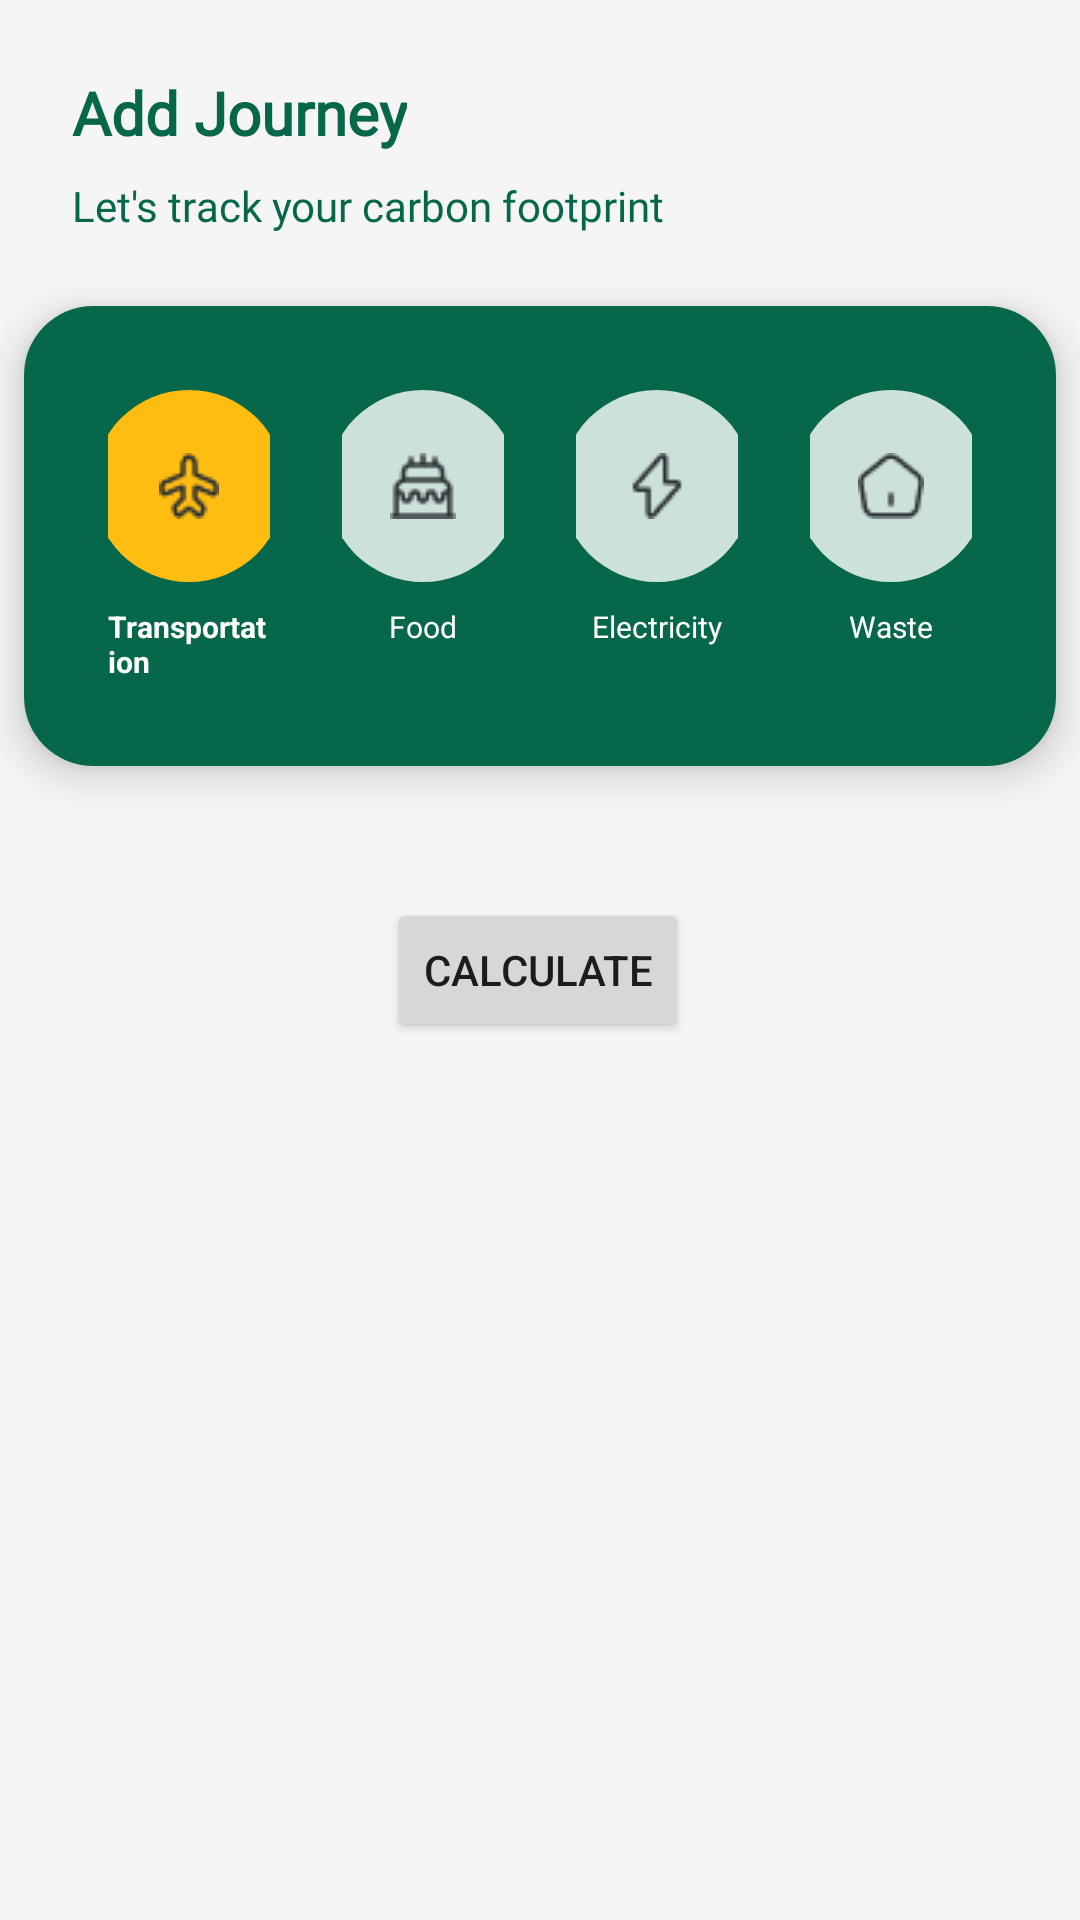

Write the Android layout XML for this screen, with the resource values it uses.
<!-- AndroidManifest.xml: application theme Theme.MiniCarbon -->
<!-- res/layout/fragment_calculate.xml -->
<?xml version="1.0" encoding="utf-8"?>
<androidx.constraintlayout.widget.ConstraintLayout
    xmlns:android="http://schemas.android.com/apk/res/android"
    xmlns:app="http://schemas.android.com/apk/res-auto"
    xmlns:tools="http://schemas.android.com/tools"
    android:layout_width="match_parent"
    android:layout_height="match_parent"
    android:background="#F5F5F5"
    tools:context=".ui.calculate.CalculateFragment">

    <TextView
        android:id="@+id/title_add_journey"
        android:layout_width="wrap_content"
        android:layout_height="wrap_content"
        android:text="@string/add_journey"
        android:textStyle="bold"
        android:textSize="20sp"
        android:fontFamily="@font/opensans"
        android:textColor="@color/green"
        android:layout_marginStart="24dp"
        android:layout_marginTop="24dp"
        app:layout_constraintTop_toTopOf="parent"
        app:layout_constraintStart_toStartOf="parent"/>

    <TextView
        android:id="@+id/subtitle_carbon_tracking"
        android:layout_width="wrap_content"
        android:layout_height="wrap_content"
        android:text="@string/let_s_track_your_carbon_footprint"
        android:textSize="14sp"
        android:fontFamily="@font/opensans"
        android:textColor="@color/green"
        android:layout_marginTop="8dp"
        app:layout_constraintTop_toBottomOf="@id/title_add_journey"
        app:layout_constraintStart_toStartOf="@id/title_add_journey"/>

    <androidx.cardview.widget.CardView
        android:id="@+id/cardView"
        android:layout_width="match_parent"
        android:layout_height="wrap_content"
        android:layout_marginStart="8dp"
        android:layout_marginTop="24dp"
        android:layout_marginEnd="8dp"
        app:cardCornerRadius="23dp"
        app:cardElevation="8dp"
        app:layout_constraintEnd_toEndOf="parent"
        app:layout_constraintStart_toStartOf="parent"
        app:layout_constraintTop_toBottomOf="@id/subtitle_carbon_tracking">

        <GridLayout
            android:layout_width="match_parent"
            android:layout_height="wrap_content"
            android:background="@color/green"
            android:columnCount="4"
            android:padding="16dp"
            android:useDefaultMargins="true">

            
            <LinearLayout
                android:id="@+id/btn_transportation"
                android:layout_width="0dp"
                android:layout_height="wrap_content"
                android:layout_columnWeight="1"
                android:gravity="center"
                android:orientation="vertical"
                android:padding="8dp">

                <ImageButton
                    android:layout_width="64dp"
                    android:layout_height="64dp"
                    android:background="@drawable/circle_background_selector"
                    android:backgroundTint="@color/yellow"
                    android:contentDescription="@string/Transportation"
                    android:padding="16dp"
                    android:src="@drawable/icon_transportation" />

                <TextView
                    android:layout_width="wrap_content"
                    android:layout_height="wrap_content"
                    android:layout_marginTop="8dp"
                    android:text="@string/Transportation"
                    android:textColor="@color/white"
                    android:textSize="10sp"
                    android:textStyle="bold" />
            </LinearLayout>

            
            <LinearLayout
                android:id="@+id/btn_food"
                android:layout_width="0dp"
                android:layout_height="wrap_content"
                android:layout_columnWeight="1"
                android:gravity="center"
                android:orientation="vertical"
                android:padding="8dp">

                <ImageButton
                    android:layout_width="64dp"
                    android:layout_height="64dp"
                    android:background="@drawable/circle_background_selector"
                    android:backgroundTint="@color/light_green"
                    android:contentDescription="@string/food"
                    android:padding="16dp"
                    android:src="@drawable/icon_food" />

                <TextView
                    android:layout_width="wrap_content"
                    android:layout_height="wrap_content"
                    android:layout_marginTop="8dp"
                    android:text="@string/food"
                    android:textColor="@color/white"
                    android:textSize="10sp" />
            </LinearLayout>

            
            <LinearLayout
                android:id="@+id/btn_electricity"
                android:layout_width="0dp"
                android:layout_height="wrap_content"
                android:layout_columnWeight="1"
                android:gravity="center"
                android:orientation="vertical"
                android:padding="8dp">

                <ImageButton
                    android:layout_width="64dp"
                    android:layout_height="64dp"
                    android:background="@drawable/circle_background_selector"
                    android:backgroundTint="@color/light_green"
                    android:contentDescription="@string/electricity"
                    android:padding="16dp"
                    android:src="@drawable/icon_electricity" />

                <TextView
                    android:layout_width="wrap_content"
                    android:layout_height="wrap_content"
                    android:layout_marginTop="8dp"
                    android:text="@string/electricity"
                    android:textColor="@color/white"
                    android:textSize="10sp" />
            </LinearLayout>

            
            <LinearLayout
                android:id="@+id/btn_waste"
                android:layout_width="0dp"
                android:layout_height="wrap_content"
                android:layout_columnWeight="1"
                android:gravity="center"
                android:orientation="vertical"
                android:padding="8dp">

                <ImageButton
                    android:layout_width="64dp"
                    android:layout_height="64dp"
                    android:background="@drawable/circle_background_selector"
                    android:backgroundTint="@color/light_green"
                    android:contentDescription="@string/waste"
                    android:padding="16dp"
                    android:src="@drawable/icon_waste" />

                <TextView
                    android:layout_width="wrap_content"
                    android:layout_height="wrap_content"
                    android:layout_marginTop="8dp"
                    android:text="@string/waste"
                    android:textColor="@color/white"
                    android:textSize="10sp" />
            </LinearLayout>

        </GridLayout>
    </androidx.cardview.widget.CardView>

    <androidx.fragment.app.FragmentContainerView
        android:id="@+id/fragment_container"
        android:layout_width="0dp"
        android:layout_height="0dp"
        android:layout_margin="16dp"
        app:layout_constraintEnd_toEndOf="parent"
        app:layout_constraintStart_toStartOf="parent"
        app:layout_constraintTop_toBottomOf="@+id/cardView" />

    <Button
        android:id="@+id/btn_calculate"
        android:layout_width="wrap_content"
        android:layout_height="wrap_content"
        android:layout_marginTop="28dp"
        android:text="Calculate"
        app:layout_constraintEnd_toEndOf="parent"
        app:layout_constraintHorizontal_bias="0.498"
        app:layout_constraintStart_toStartOf="parent"
        app:layout_constraintTop_toBottomOf="@+id/fragment_container" />

</androidx.constraintlayout.widget.ConstraintLayout>
<!-- resources referenced by this layout -->
<resources>
  <color name="green">#07674B</color>
  <color name="light_green">#CDE1DB</color>
  <color name="white">#FFFFFFFF</color>
  <color name="yellow">#FFBD12</color>
  <!-- drawable circle_background_selector (drawable) -->
  <selector xmlns:android="http://schemas.android.com/apk/res/android">
      
      <item android:state_selected="true">
          <shape>
              <solid android:color="@color/yellow" />
              <corners android:radius="32dp" />
          </shape>
      </item>
      
      <item android:state_selected="false">
          <shape>
              <solid android:color="@color/light_green" />
              <corners android:radius="32dp" />
          </shape>
      </item>
  </selector>
  <!-- drawable icon_electricity: png bitmap (drawable, 535 bytes) -->
  <!-- drawable icon_food: png bitmap (drawable, 701 bytes) -->
  <!-- drawable icon_transportation: png bitmap (drawable, 755 bytes) -->
  <!-- drawable icon_waste: png bitmap (drawable, 660 bytes) -->
  <string name="Transportation">Transportation</string>
  <string name="add_journey">Add Journey</string>
  <string name="electricity">Electricity</string>
  <string name="food">Food</string>
  <string name="let_s_track_your_carbon_footprint">Let\'s track your carbon footprint</string>
  <string name="waste">Waste</string>
  <style name="Theme.MiniCarbon" parent="Base.Theme.MiniCarbon" />
  <style name="Base.Theme.MiniCarbon" parent="Theme.Material3.DayNight.NoActionBar">
          
       <item name="colorPrimary">@color/green</item>
       <item name="colorSecondary">@color/yellow</item>
      </style>
</resources>
